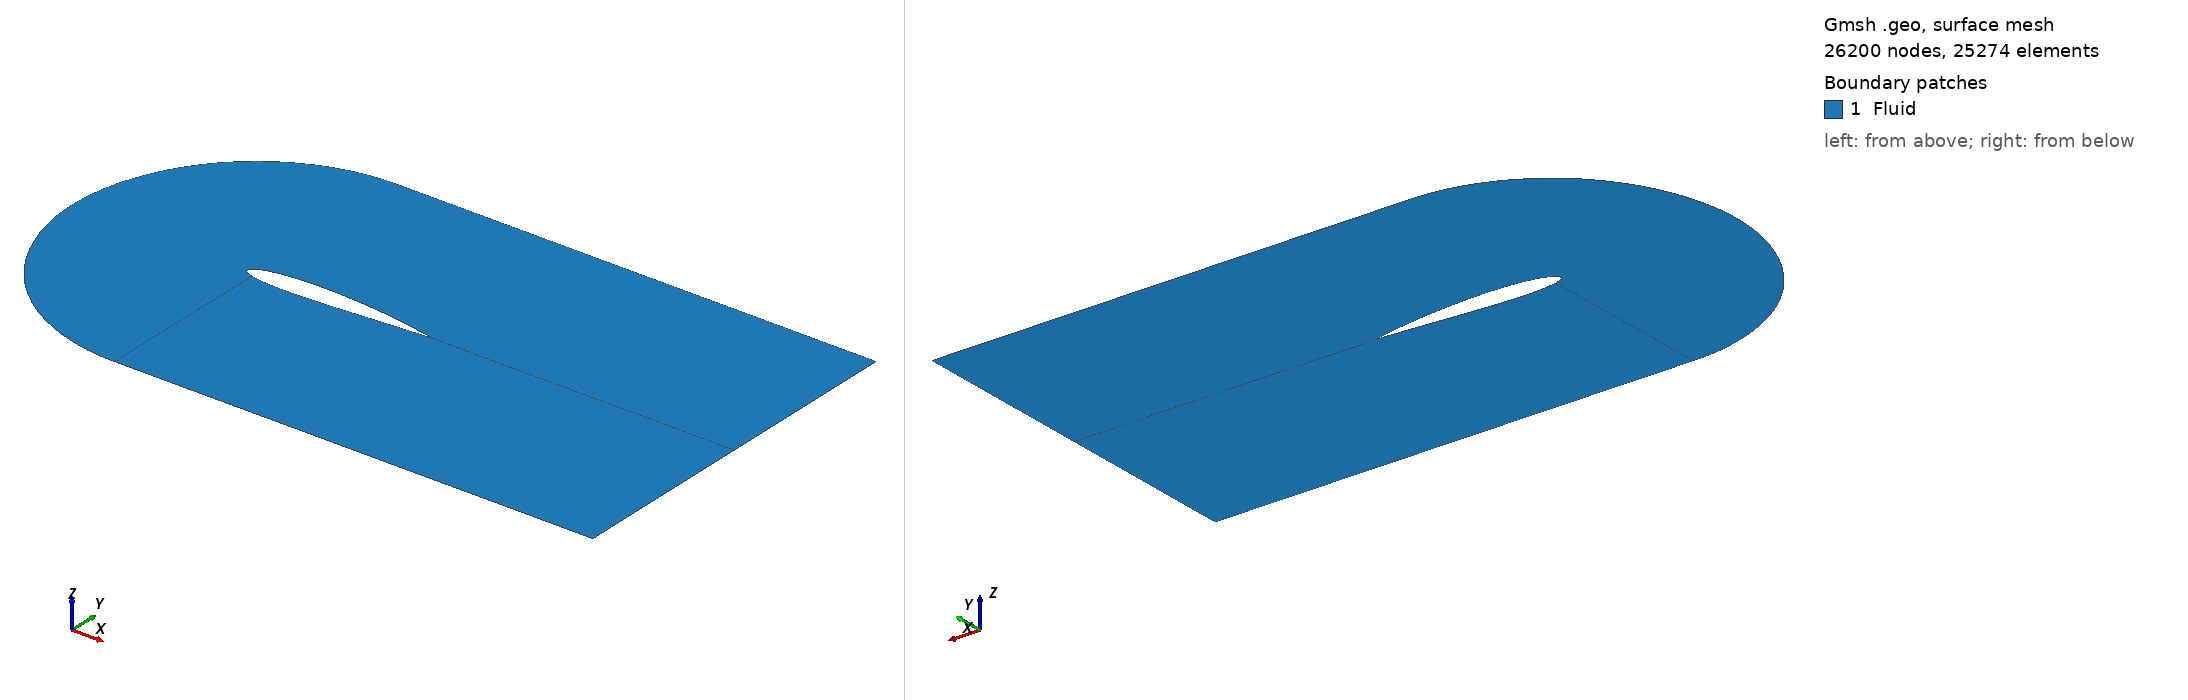

Gmsh geometry script, surface-meshed: 26200 nodes, 25274 surface elements. Boundary patches (legend numbers): 1 Fluid. Left view from above one corner, right view from below the opposite corner. Legend entries are the model's physical surfaces. The drawing asked Gmsh for element sizes between 1% and 20% of the model's largest extent; the script's own settings can give other sizes.

=== naca_2D_shape_22.geo (drawn) ===

SetFactory("OpenCASCADE");

// gmsh naca_2D_shape_0.geo -2 -format msh2 -o naca_2D_shape_0.msh

N_fact = 2;

// Parametres
c   = 1.0;		// corde
m   = 0.01600000; 		// cambrure max  
p   = 0.60000000;		// position cambrure 
t   = 0.12; 		// epaisseur relative
N   = 200;		// nombre de points demi profil
lc  = 0.01;		// taille de maillage
alpha = -0*Pi/180;	// angle d’attaque

//pos_x = 0.5;
pos_x = 0.355;

// Creation des points
For i In {0:N-1}
	xr = i/N;
	// ligne de cambrure yc
	//yc = 0; // symetrique
	If (xr<=p)  
		yc = m/p^2*(2*p*xr - xr^2); 
	EndIf
	If (xr>p)  
		yc = m/(1-p)^2*((1-2*p) + 2*p*xr - xr^2); 
	EndIf
	// distribution d’epaisseur yt
	yt = 5*t*c*(	0.2969*Sqrt(xr)
			-0.1260*xr
			-0.3516*xr^2
			+0.2843*xr^3
			-0.1015*xr^4 );
	x = xr*c;
	// Extrados
	Point(i+1)	= {x+pos_x, yc+yt, 0, lc};
	// Intrados 
	If (i>0)  
		Point(2*N-i)	= {x+pos_x, yc-yt, 0, lc};
	EndIf
EndFor





// Tracer spline
pts1[] = {};
For i In {10:N} 
  pts1[] += i;
EndFor
Spline(1) = pts1[];

pts2[] = {};
For i In {N+1:2*N-10} 
  pts2[] += i;
EndFor
Spline(2) = pts2[];

pts3[] = {};
For i In {2*N-10:2*N-1} 
  pts3[] += i;
EndFor
For i In {1: 10} 
  pts3[] += i;
EndFor
Spline(3) = pts3[];



//+
Point(400) = {0.4, 1, 0, 1.0};
//+
Point(401) = {0.4, -1, 0, 1.0};
//+
Point(402) = {1.35, 1, -0, 1.0};
//+
Point(403) = {1.35, -1, -0, 1.0};
//+
Point(404) = {3, 1, -0, 1.0};
//+
Point(405) = {3, -1, -0, 1.0};
//+
Point(406) = {3, -0.00, 0, 0.0};
//+
Point(407) = {0.4-1, 0, 0, 1.0};
//+
Point(408) = {0.4-Sqrt(2)/2, -Sqrt(2)/2, 0, 1.0};
//+
Point(409) = {0.4-Sqrt(2)/2, +Sqrt(2)/2, 0, 1.0};
//+
Point(410) = {0.4-Sqrt(2-Sqrt(2))/2, -Sqrt(2+Sqrt(2))/2, 0, 1.0};
//+
Point(411) = {0.4-Sqrt(2-Sqrt(2))/2, +Sqrt(2+Sqrt(2))/2, 0, 1.0};
//+
Point(412) = {3, -0.002, 0, 0.0};


//+
Spline(4) = {401, 410, 408, 407, 409, 411, 400};
//+
Line(5) = {400, 402};
//+
Line(6) = {401, 403};
//+
Line(7) = {402, 404};
//+
Line(8) = {403, 405};
//+
Line(9) = {404, 406};
//+
Line(40) = {405 , 412};
//+
Line(41) = {N+1 , 412};
//+
Line(42) = {406 , 412};

//+
Line(11) = {400, 10};
//+
Line(12) = {401, 2*N-10};
//+
Line(13) = {402, N};
//+
Line(14) = {403, N+1};
//+
Line(15) = {N, 406};
//+
Line(16) = {N, N+1};




//+
Curve Loop(1) = {12, 3, -11, -4};
//+
Plane Surface(1) = {1};
//+
Curve Loop(2) = {12, -2, -14, -6};
//+
Plane Surface(2) = {2};
//+
Curve Loop(3) = {1, -13, -5, 11};
//+
Plane Surface(3) = {3};
//+
Curve Loop(4) = {15, -13, 7, 9};
//+
Plane Surface(4) = {4};
//+
Curve Loop(6) = {14, 41, -40, -8};
//+
Plane Surface(5) = {6};
//+
Curve Loop(7) = {41, -42, -15, 16};
//+
Plane Surface(6) = {7};


//+
Physical Curve("Inlet", 41) = {4};
//+
Physical Curve("FreeStream", 42) = {5, 6, 7, 8};
//+
Physical Curve("Outlet", 43) = {9, 40, 42};
//+
Physical Curve("Airfoil", 44) = {3, 1, 2, 16};
//+
Physical Surface("Fluid", 45) = {1, 3, 2, 4, 5, 6};



//+
Transfinite Curve {11, 13, 12, 14, 9, 40} = N_fact * 25 Using Progression 0.94;
//+
Transfinite Curve {5, 6, 1, 2} = N_fact * 100 Using Progression 1;
//+
Transfinite Curve {7, 8, 15, 41} = N_fact * 20 Using Progression 1.10;
//+
Transfinite Curve {4, 3} = N_fact * 20 Using Progression 1;
//+
Transfinite Surface {1};
//+
Transfinite Surface {3};
//+
Transfinite Surface {4};
//+
Transfinite Surface {5};
//+
Transfinite Surface {2};
//+
Recombine Surface {1, 3, 2, 5, 4};
//+
Transfinite Curve {16, 42} = 1 Using Progression 1;
//+
Transfinite Surface {6};
//+
Recombine Surface {6};
